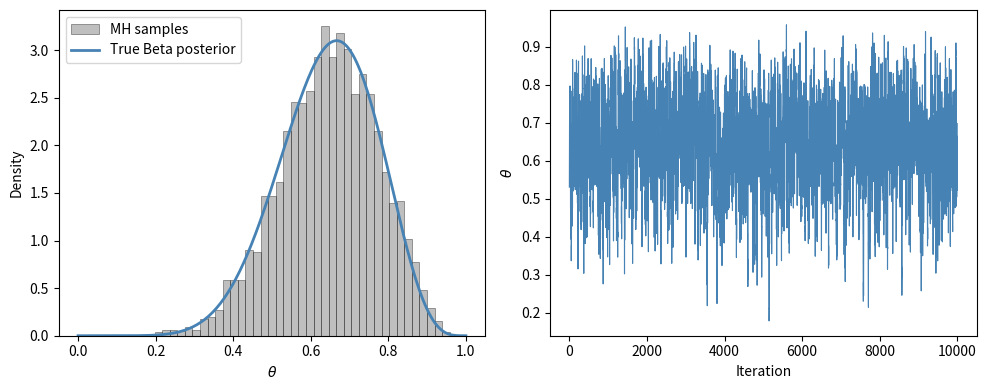

Generate this figure with matplotlib:
import numpy as np
import matplotlib.pyplot as plt
from scipy.stats import beta


"""
We want to model the number of heads of a (possibly) fair coin toss. Here we 
assume a binomial distribution for the likelihood and a beta distribution with
parameters r,s=2 as a prior. Assume we observed x=7 heads out of n=10 trials.
Using the Metropolis-Hasting algorithm, we derive a sample of the posterior 
distribition. 
"""

rng = np.random.default_rng(42)

#prior parameters
r = 2
s = 2

#likelihood parameters (observed data)
n = 10
x = 7

#unnormalized posterior: prior * likelihood
def target_density(theta):
    
    #reject invalid parameters
    if theta <= 0 or theta >= 1:
        return 0 
    
    likelihood = theta**x * (1 - theta)**(n-x)
    prior = theta**(r-1) * (1 - theta)**(s-1)
    
    return likelihood * prior

#Metropolis-Hasting sampler
def metropolis_hastings(num_samples, std):
    
    samples = []
    
    #initial value
    theta = 0.5
    
    for _ in range(num_samples):
        
        # Propose new theta
        theta_proposal = rng.normal(theta, std)
        
        # Compute acceptance probability
        alpha = min(1, target_density(theta_proposal) / target_density(theta))
        
        # Accept or reject
        if rng.uniform() < alpha:
            theta = theta_proposal
        
        samples.append(theta)
    
    return np.array(samples)

# Run the sampler
samples = metropolis_hastings(10000,0.1)

# True posterior
theta_vals = np.linspace(0, 1, 200)
true_pdf = beta.pdf(theta_vals, r + x, s + n - x)

#burn in
burn_in = 1000
post = samples[burn_in:]

#Plots

fig, axes = plt.subplots(1, 2, figsize=(10, 4))

#histogram + true posterior
axes[0].hist(post, bins=40, density=True, alpha=0.5, label='MH samples', color="grey",edgecolor="black", linewidth = 0.5)
axes[0].plot(theta_vals, true_pdf, color="steelblue", lw=2, label='True Beta posterior')
axes[0].set_xlabel(r'$\theta$')
axes[0].set_ylabel('Density')
axes[0].legend()

#trace plot
axes[1].plot(samples, lw=0.8,color="steelblue")
axes[1].set_xlabel('Iteration')
axes[1].set_ylabel(r'$\theta$')

plt.tight_layout()
plt.savefig("mh_example", dpi=300, bbox_inches='tight')
plt.show()

